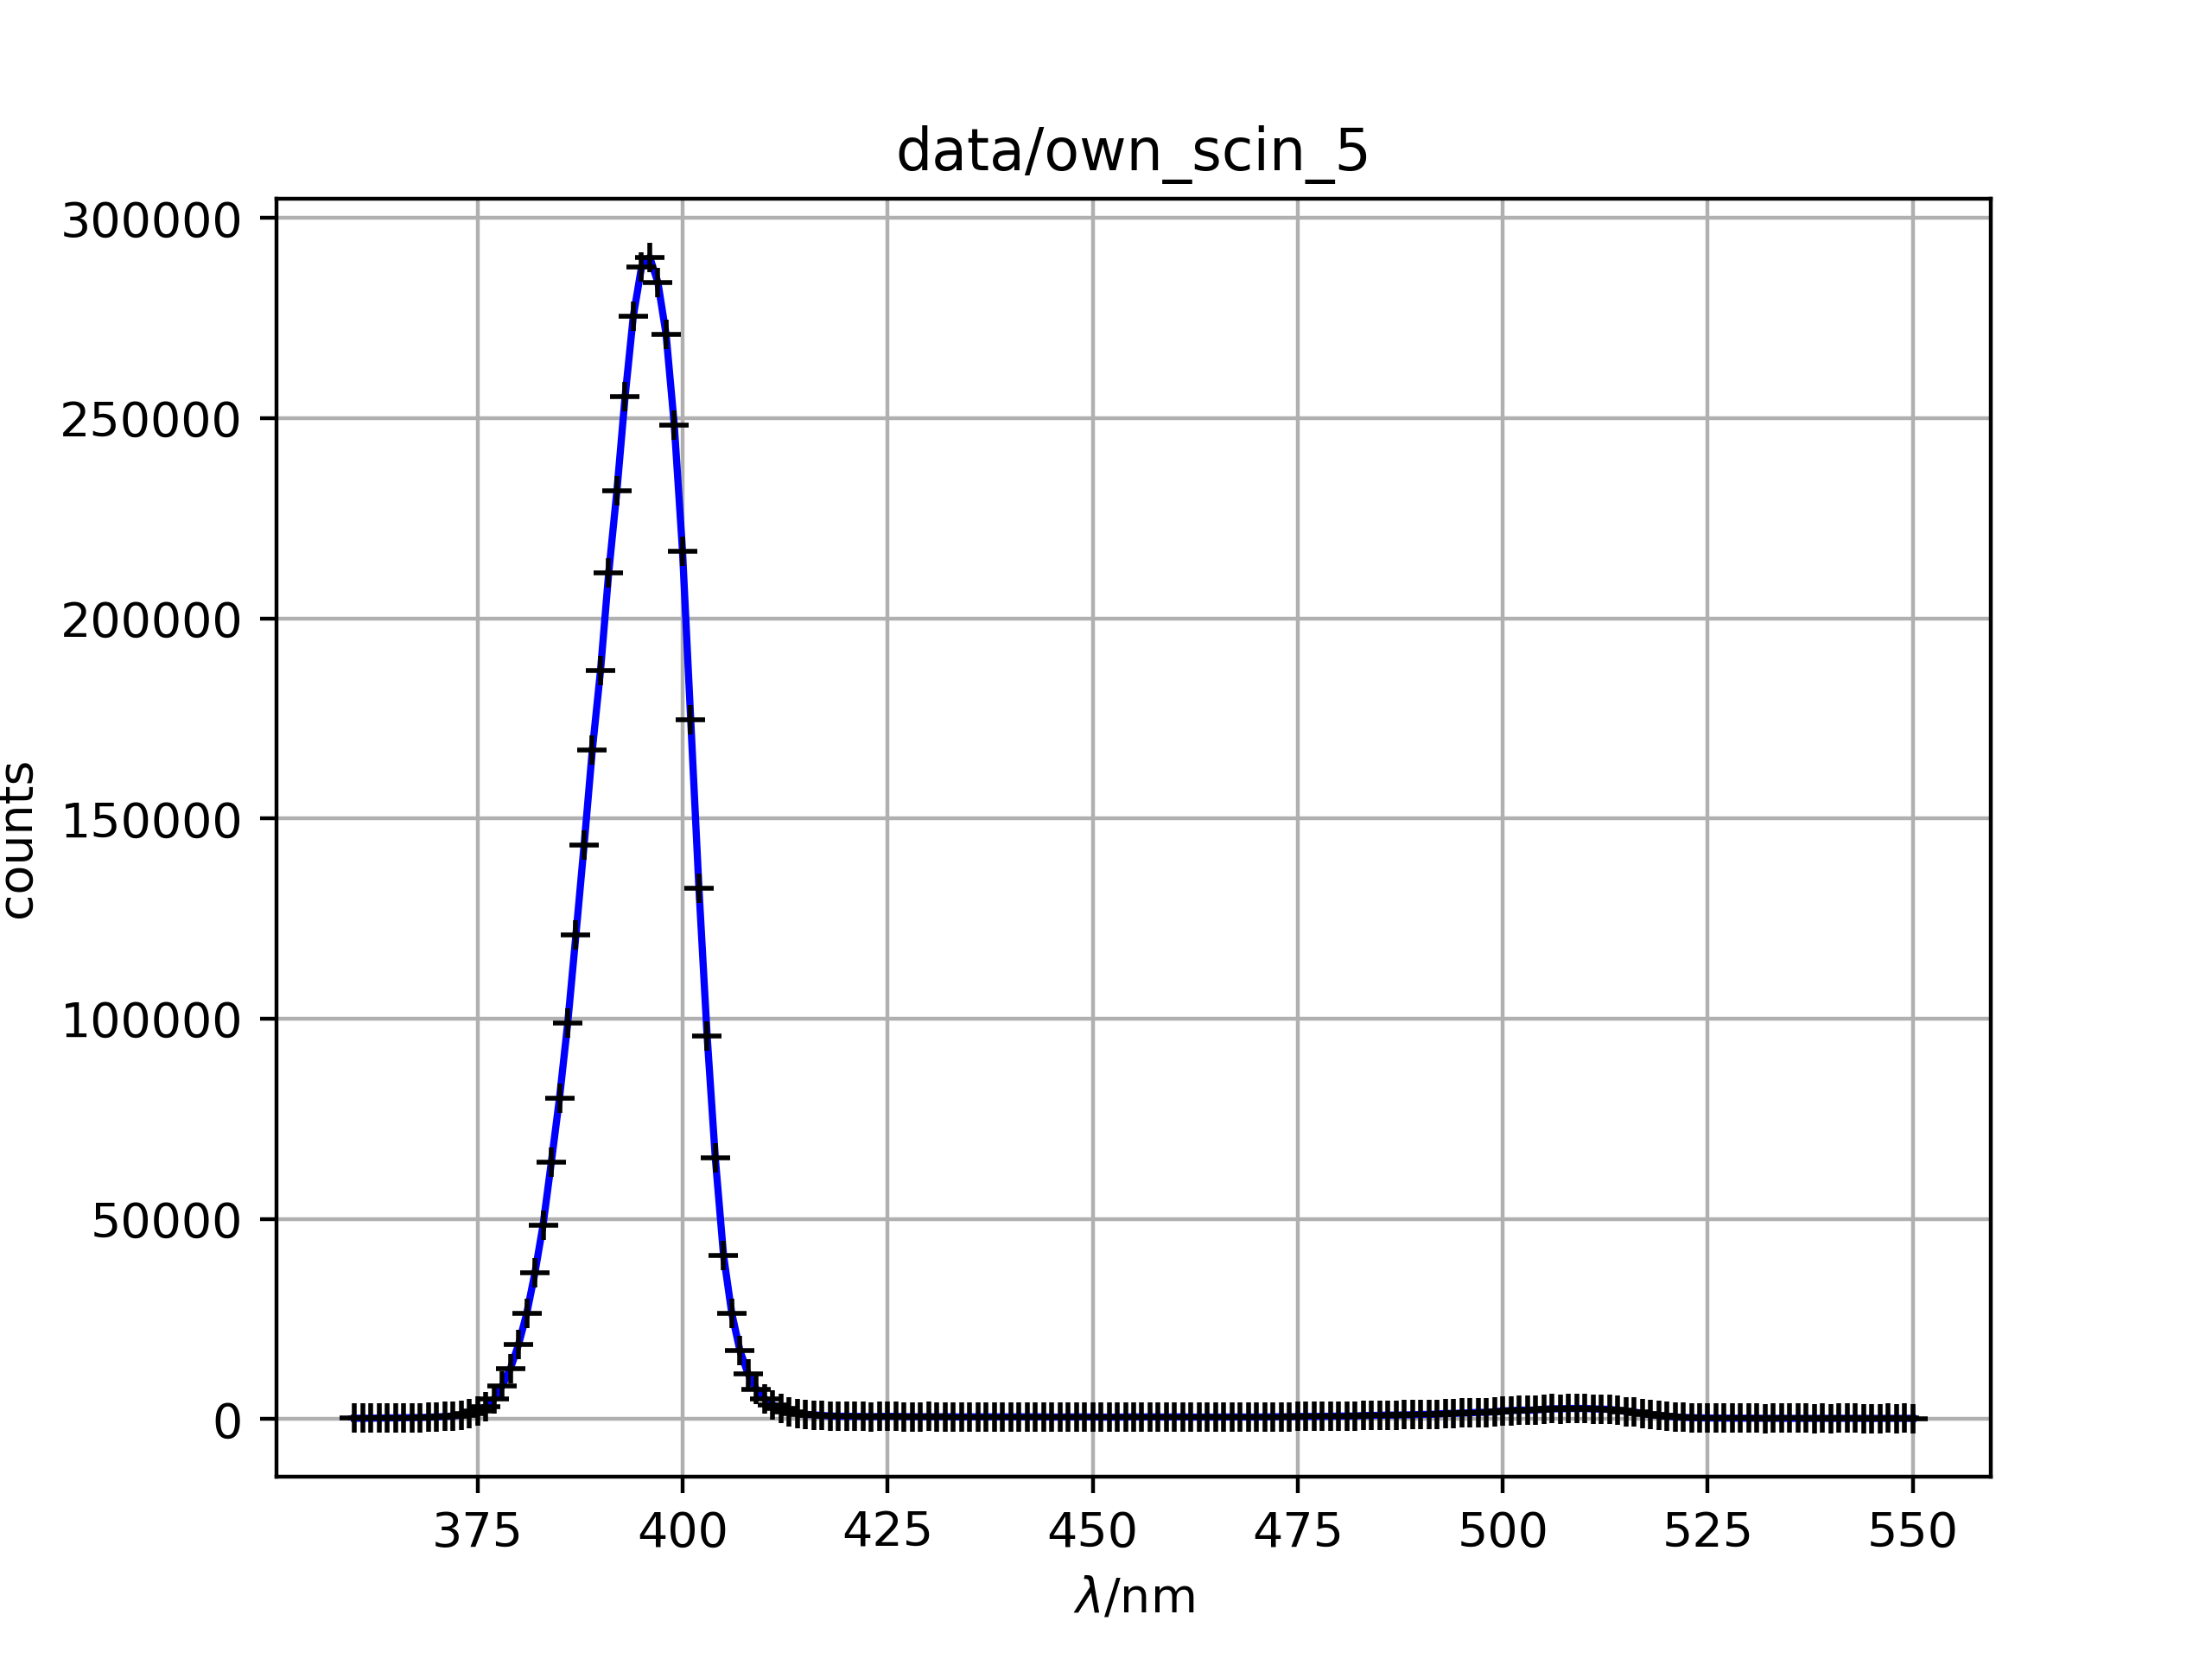

Data behind this chart, as committed beside it:
360.0; 242.0
361.0; 217.0
362.0; 250.0
363.0; 283.0
364.0; 313.0
365.0; 318.0
366.0; 359.0
367.0; 394.0
368.0; 401.0
369.0; 494.0
370.0; 569.0
371.0; 652.0
372.0; 783.0
373.0; 1020
374.0; 1418
375.0; 1999
376.0; 3146
377.0; 4986
378.0; 8273
379.0; 12515
380.0; 18580
381.0; 26332
382.0; 36470
383.0; 48519
384.0; 64093
385.0; 80161
386.0; 98840
387.0; 120884
388.0; 143351
389.0; 167060
390.0; 186927
391.0; 211357
392.0; 231856
393.0; 255426
394.0; 275490
395.0; 287741
396.0; 290232
397.0; 283909
398.0; 270907
399.0; 248187
400.0; 216755
401.0; 174618
402.0; 132633
403.0; 95744
404.0; 65183
405.0; 40944
406.0; 26494
407.0; 17127
408.0; 11267
409.0; 7526
410.0; 5156
411.0; 3572
412.0; 2662
413.0; 1897
414.0; 1451
415.0; 1203
416.0; 1056
417.0; 945.0
418.0; 777.0
419.0; 739.0
420.0; 716.0
... 130 more rows
